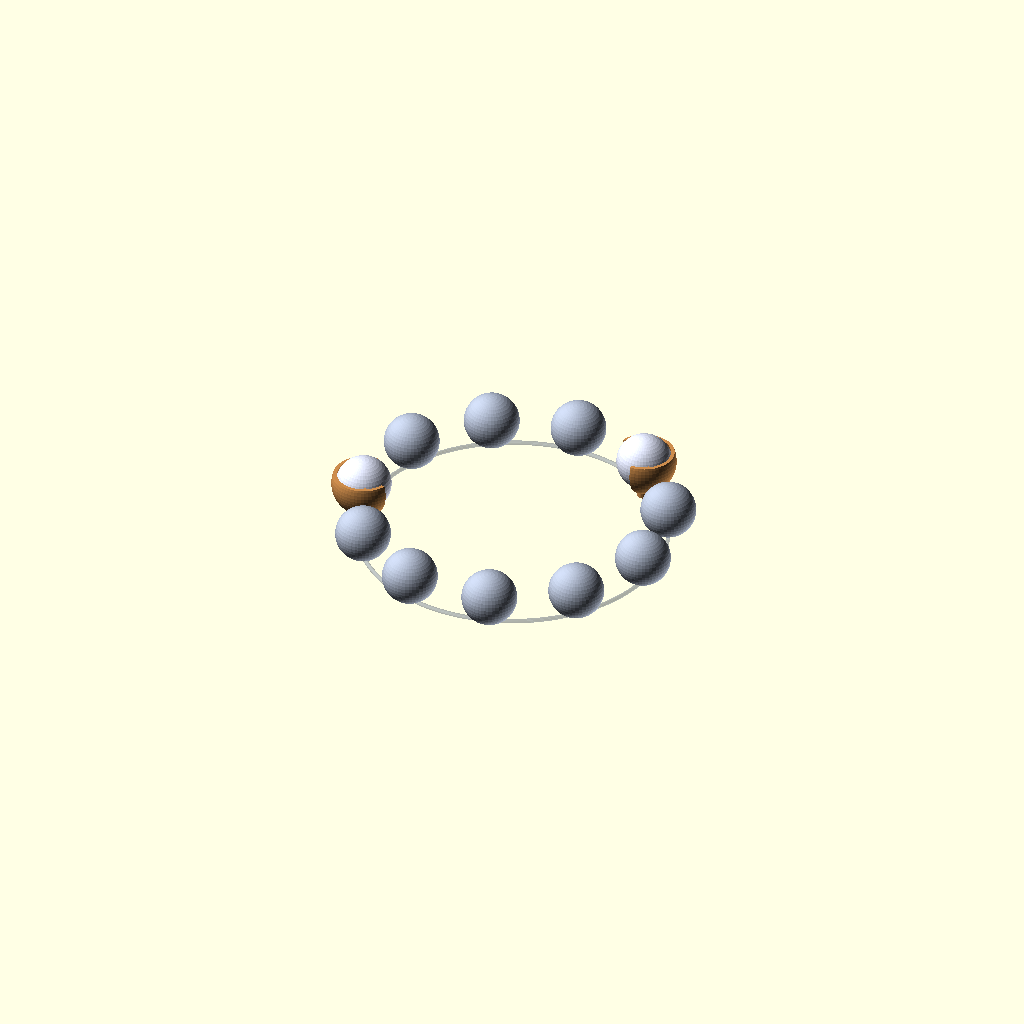
Cell 1: the model at its default parameters.
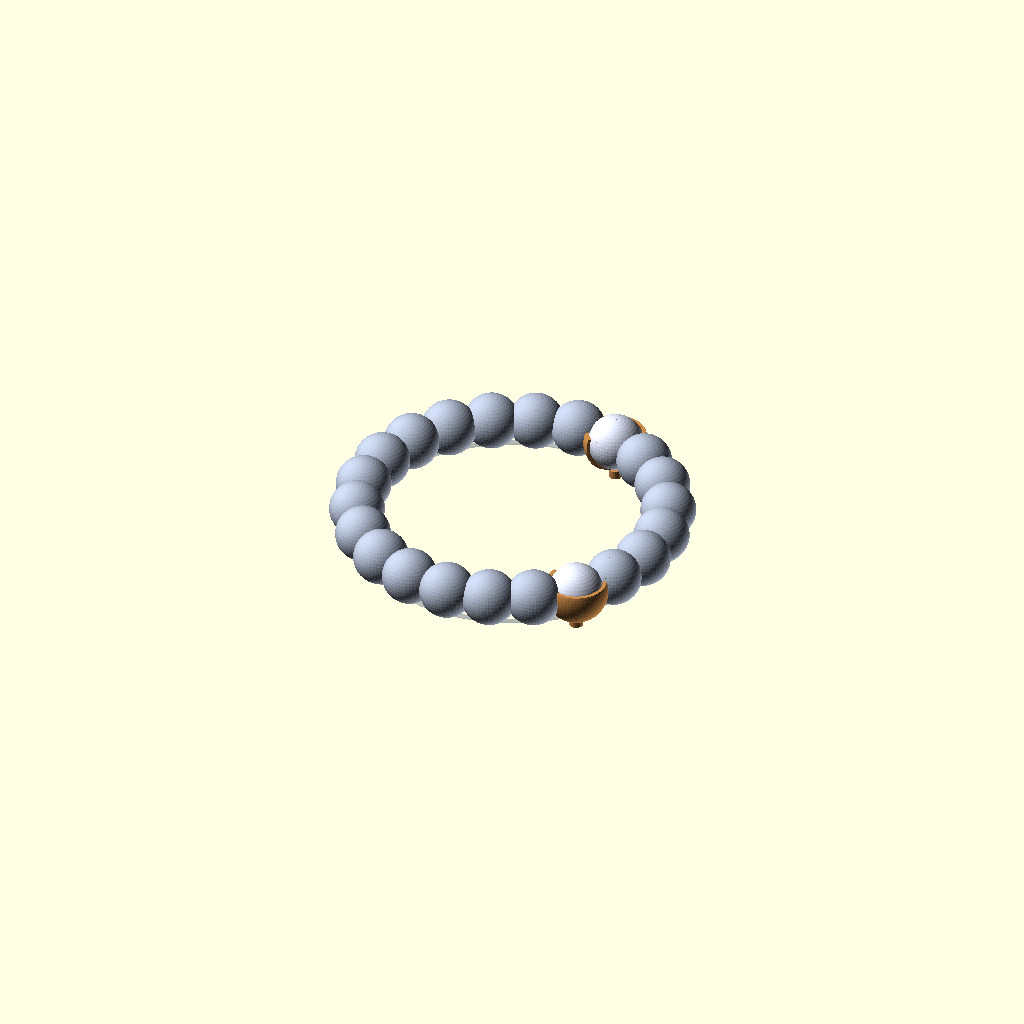
Cell 2: N = 22 (everything else at default).
All cells are drawn from one camera (rotation 55°, 0°, 25°, orthographic, colour scheme Cornfield), so only the parameter changes between them.
Source of the model, physical/clean/proto_29.scad:
// TRACK-2 (2,9) PROOF SOLIDS — depth-multiplexed direct cross
// =============================================================================
// The long pair swaps by passing in Z: ball 2 rides SHALLOW across the centre at ring height,
// ball 9 rides DEEP in an under-lane beneath it; each lands at the other's station. Every transit
// ball is held by a GRAVITY-PROOF FORK (cup below the equator + a C-lip over the shoulder + a
// ~110 deg slip-mouth toward the path) so it can't escape in any orientation. Kinematics mirror
// clean/check_29.py EXACTLY (so reported frame numbers match the checker + viewer).
//   render one frame:  openscad -o f.stl -D 'PART="frame"' -D U=0.5 proto_29.scad
//   carriers for the solid sweep: PART="carrier2" / "carrier9" (with -D U=..)
//   sweep visualisation:          PART="sweep"
SCALE = 20/18;             // ball_d = 20 mm (stock bearing size)
R     = 50*SCALE;          // 55.56
N     = 11;
ball_d= 18*SCALE;          // 20
rb    = ball_d/2;          // 10
eq    = ball_d/2;          // 10
DROP  = 27;                // ball-9 under-lane depth below eq (crossing gap = DROP-ball_d = 7; boss floor ~ 2*ball_d)
RAMP  = 0.20;              // descent/ascent u-fraction at each end

// fork (gravity-proof carrier)
clr   = 0.4;               // ball running clearance inside the cup
wall  = 1.6;               // fork wall thickness
fork_dz = 4.0;             // C-lip reaches this far ABOVE the ball centre (past the equator)
mouth_half = 55;           // half-angle of the slip-mouth (110 deg total -> chord 18.4 < ball_d)
stem_w = 5;                // carrier stem (down to a notional rail)

U = 0.0;                   // frame fraction (set with -D U=..)

function A(s)   = -90 + (s-1)*(360/N);
function Pf(s)  = [R*cos(A(s)), -R*sin(A(s))];
function lerp2(p,q,t) = [p[0]+(q[0]-p[0])*t, p[1]+(q[1]-p[1])*t];
function ss(x)  = let(t = max(0,min(1,x))) t*t*(3-2*t);
function dfrac(u) = u<RAMP ? ss(u/RAMP) : (u>1-RAMP ? ss((1-u)/RAMP) : 1);
// 2-9 paths BOW toward the dead centre (quadratic bezier, control = origin) so the crossing ducks
// INSIDE the divider inward-swings (avoids the concurrent ball-2 vs ball-10 graze the full sweep found);
// 2 & 9 still meet at the centre but pass in Z.
function bez0(a,b,u) = [(1-u)*(1-u)*a[0]+u*u*b[0], (1-u)*(1-u)*a[1]+u*u*b[1]];
function b2(u)  = let(p=bez0(Pf(2),Pf(9),u)) [p[0],p[1],eq];
function b9(u)  = let(p=bez0(Pf(9),Pf(2),u)) [p[0],p[1],eq - DROP*dfrac(u)];
function head2()= atan2(Pf(9)[1]-Pf(2)[1], Pf(9)[0]-Pf(2)[0]);
function head9()= atan2(Pf(2)[1]-Pf(9)[1], Pf(2)[0]-Pf(9)[0]);

module ball() sphere(r=rb, $fn=48);

// the fork, ball centre at local origin, slip-mouth opening toward +x then rotated to `heading`
module fork(heading) {
    rotate([0,0,heading]) difference() {
        // spherical shell, closed cup below, capped at z = fork_dz (so the rim is a C-lip past eq)
        intersection() {
            difference() { sphere(r=rb+wall, $fn=56); sphere(r=rb+clr, $fn=56); }
            translate([0,0,-(rb+wall)-1]) cylinder(h=(rb+wall)+fork_dz+1, r=rb+wall+1, $fn=56);
        }
        // slip-mouth: a 110 deg pie wedge removed on the +x side, full height
        linear_extrude(height=3*ball_d, center=true)
            polygon(concat([[0,0]],
                [ for (a=[-mouth_half:5:mouth_half]) (rb+wall+2)*[cos(a),sin(a)] ]));
    }
    // stem hangs DOWN to a notional rail (was buggy: hung UP into the cup -> 23.76 mm^3 ball-fit overlap)
    translate([0,0,-(rb+wall)-3]) cylinder(h=3, r=stem_w/2, $fn=20);
}

// ---- MAGNET-GRIP carrier (alternative to the fork) ------------------------------------------
// A plain STEEL ball sits in a shallow SADDLE (cup below the equator only — no C-lip); an embedded
// MAGNET disc just under the cup holds it down, so retention is magnetic, not geometric, and the
// ball is a standard bearing. The magnet sits low on the carrier and the carrier parks deep, so at
// rest the magnet is far from a ball at the ring (no spin grab). magbody = cup+stem, magdisc = magnet.
magnet_r = 7; magnet_h = 4; cup_wall = 1.8; cup_or = rb + cup_wall;   // Ø14x4 N42 -> ~4x hold on a Ø20 solid bearing, hangs less (lets DROP shrink)
module mag_cradle() {
    intersection() {
        difference() { sphere(r=cup_or,$fn=56); sphere(r=rb+0.5,$fn=56); }     // spherical shell
        translate([0,0,-cup_or-1]) cylinder(h=cup_or-1.5, r=cup_or+1, $fn=56);  // keep only z <= -1.5 (a saddle below the equator)
    }
}
module mag_disc()  { translate([0,0,-rb-0.8-magnet_h/2]) cylinder(h=magnet_h, r=magnet_r, center=true, $fn=36); }
module mag_body()  { mag_cradle(); translate([0,0,-cup_or-3]) cylinder(h=3, r=3.2, $fn=24); }   // cup + stem hanging DOWN (same bug as fork was)
module mag_carrier(heading) { rotate([0,0,heading]) { color([0.7,0.74,0.8]) mag_body(); color([0.85,0.30,0.30]) mag_disc(); } }
module magbody_only(which,u){ translate(which==2?b2(u):b9(u)) rotate([0,0,which==2?head2():head9()]) mag_body(); }
module magdisc_only(which,u){ translate(which==2?b2(u):b9(u)) rotate([0,0,which==2?head2():head9()]) mag_disc(); }

// ---- THROAT PLUG (rest-state seal of the swap-lane bore at stations 2,9) -----------------------
// The carrier rises through a bore of radius cup_or+clr (> rb), so WITHOUT a seal a resting ball
// would drop into it when inverted. A NON-magnetic plug disc caps the bore at rest (the ball rests
// on it); it drops to clear the lane during transit, then returns. Discipline: the plug opens only
// while the carrier already holds the ball (plug-open ⊂ carrier-engaged) -> retention never breaks.
bore_r = cup_or + 0.6;          // 12.4  lane bore the carrier passes through
plug_t = 3; plug_r = bore_r + 1.2;
module plug_disc() { cylinder(h=plug_t, r=plug_r, $fn=56); }
module plug_at(which, ztop) { c = which==2?Pf(2):Pf(9); translate([c[0],c[1], ztop-plug_t]) plug_disc(); }

module carrier(which, u) {
    c = which==2 ? b2(u) : b9(u);
    h = which==2 ? head2() : head9();
    translate(c) { color([0.9,0.92,1]) ball(); color([0.8,0.55,0.3]) fork(h); }
}
module ball_only(which, u) { translate(which==2 ? b2(u) : b9(u)) ball(); }
module fork_only(which, u) { translate(which==2 ? b2(u) : b9(u)) fork(which==2?head2():head9()); }

module resting_balls() {
    for (s=[1:N]) if (s!=2 && s!=9) translate([Pf(s)[0],Pf(s)[1],eq]) color([0.7,0.74,0.82]) ball();
}
module ring_ref() {           // a thin reference ring at the spin radius (context only)
    color([0.4,0.45,0.55,0.25]) rotate_extrude($fn=160) translate([R,0]) circle(r=0.8,$fn=12);
}

// ---------------- dispatch ----------------
PART = "frame";
if      (PART=="carrier2") fork_only(2,U);            // fork+bore for the solid sweep (ball checked separately)
else if (PART=="carrier9") fork_only(9,U);
else if (PART=="ball2")    ball_only(2,U);
else if (PART=="ball9")    ball_only(9,U);
else if (PART=="resting")  resting_balls();
else if (PART=="fork")     fork(0);
else if (PART=="plug")     plug_disc();
else if (PART=="magbody")  mag_body();
else if (PART=="magdisc")  mag_disc();
else if (PART=="magcarrier") mag_carrier(0);
else if (PART=="sweep") {                             // the two carved channels (union over u)
    color([0.30,0.65,0.95,0.5]) for (k=[0:40]) fork_only(2,k/40);
    color([0.95,0.55,0.30,0.5]) for (k=[0:40]) fork_only(9,k/40);
}
else {                                                // PART=="frame": one inspectable frame at U
    ring_ref(); resting_balls();
    carrier(2,U); carrier(9,U);
}
Parameter table extracted from the source (name, type, default, range or options):
N: number, default 11
DROP: number, default 27
RAMP: number, default 0.2
clr: number, default 0.4
wall: number, default 1.6
fork_dz: number, default 4
mouth_half: number, default 55
stem_w: number, default 5
U: number, default 0
